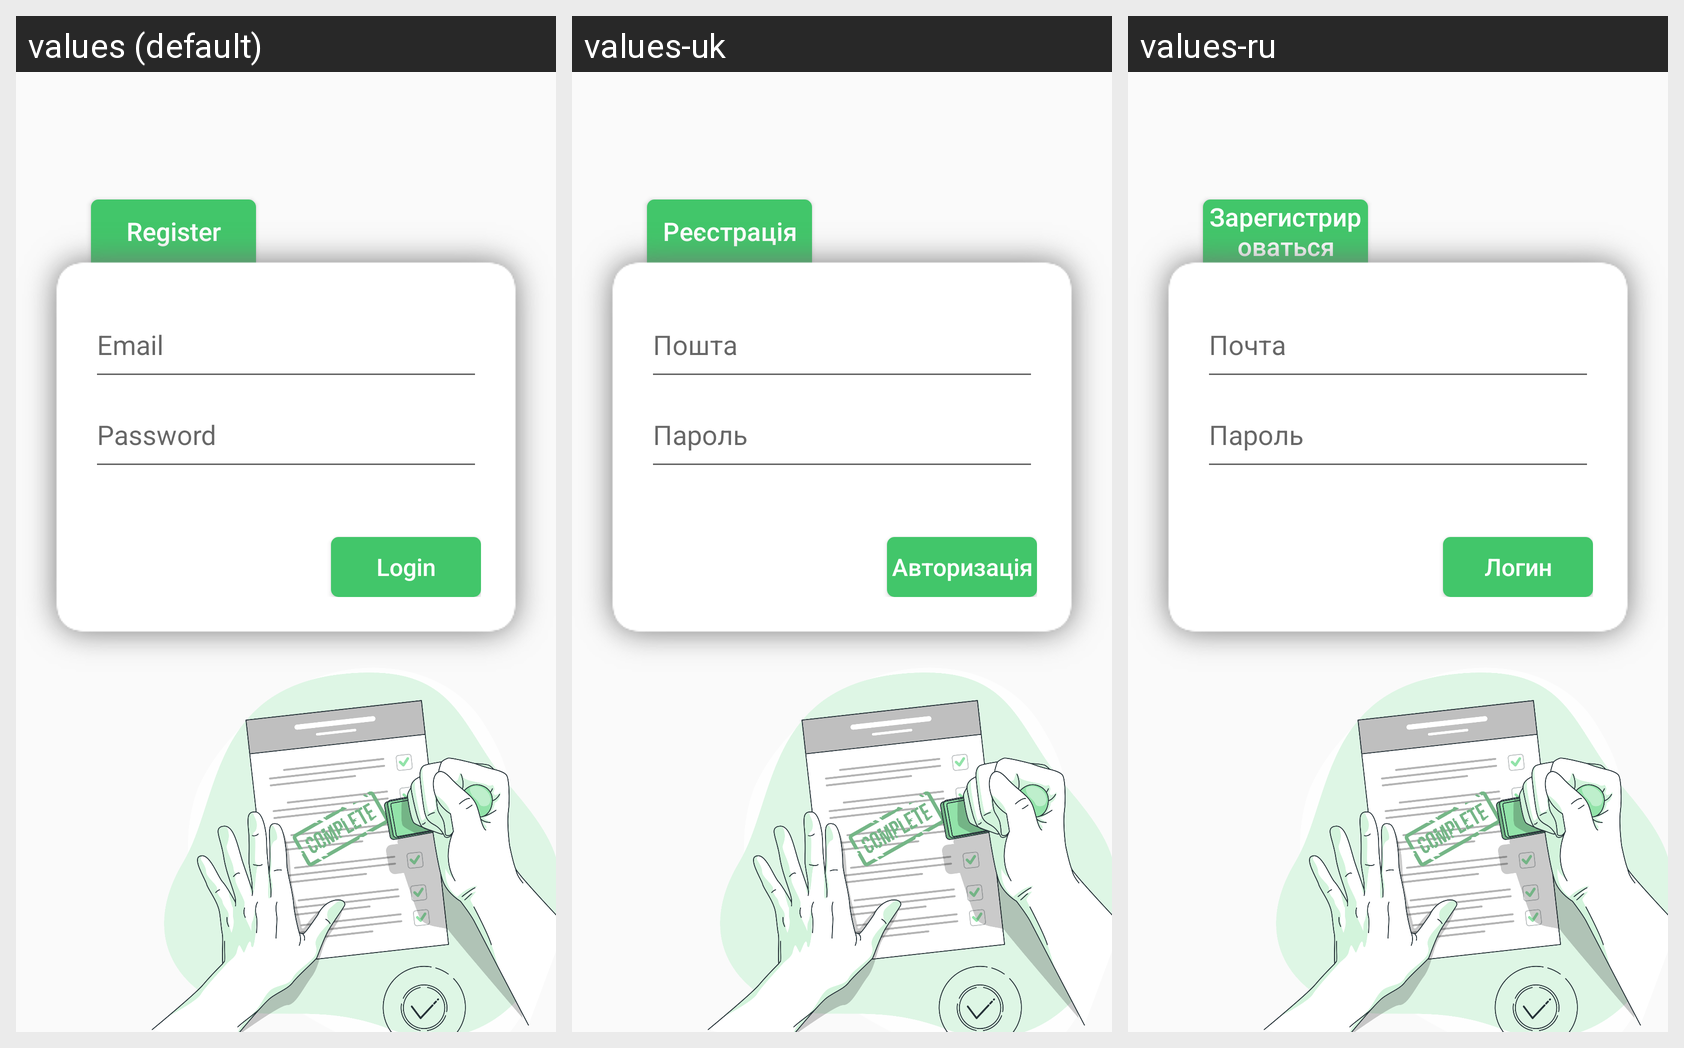

Translations of the strings shown on this Android screen, per locale in the grid:
Android screen res/layout/activity_login.xml rendered under 3 locales, left to right: values (default), values-uk, values-ru. Device: Nexus 5 (rendered at 1080×1920; each locale shown at half size, 540×960, under a caption strip naming it); theme Theme.Mobile.
Strings drawn on this screen, with the default value and each locale's value (text and hints the layout hard-codes appear in the picture but are not listed):

register
  values: Register
  values-uk: Реєстрація
  values-ru: Зарегистрироваться

email
  values: Email
  values-uk: Пошта
  values-ru: Почта

password
  values: Password
  values-uk: Пароль
  values-ru: Пароль

login
  values: Login
  values-uk: Авторизація
  values-ru: Логин
